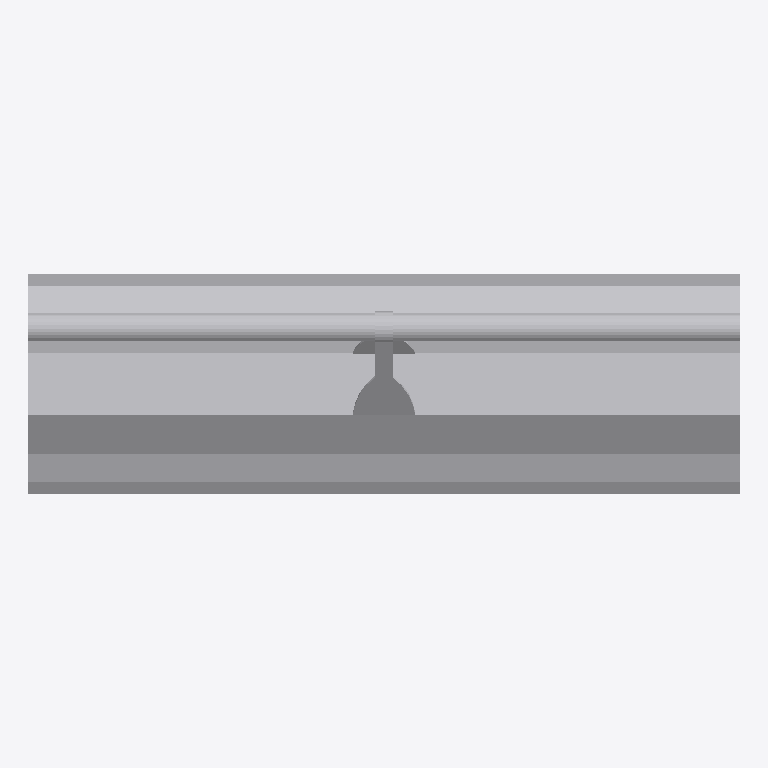
Plan cut of the same IFC building model at storey 'Port De Barcelona' (level 0.00 m, cut at 1.40 m), seen from above with north up, elements coloured by IFC class: 1 other element (light grey). No cut surface shows.
Extent 2.5 m × 0.8 m × 1.3 m (x, y, z). Storeys (1): Port De Barcelona at 0.00 m. Elements (1): 1 IfcFurnishingElement.

HEADER;
FILE_DESCRIPTION(('ViewDefinition [CoordinationView_V2.0]'),'2;1');
FILE_NAME('','',(''),(''),'','','');
FILE_SCHEMA(('IFC2X3'));
ENDSEC;
DATA;
#105=IFCPROJECT('34UKVHeH5CHvrwyycS_2aZ',$,'Port De Barcelona',$,$,'Port De Barcelona','Port De Barcelona',(#97),#92);
#130=IFCSITE('34UKVHeH5CHvrwyycS_2aX',$,'Default',$,$,#127,$,$,.ELEMENT.,(42,21,31,181945),(-71,-3,-24,-263305),0.0,$,$);
#115=IFCBUILDING('34UKVHeH5CHvrwyycS_2aY',$,'Port De Barcelona',$,$,#32,$,'Port De Barcelona',.ELEMENT.,$,$,$);
#124=IFCBUILDINGSTOREY('34UKVHeH5CHvrwyybZ1_NS',$,'Port De Barcelona',$,'Level:8mm Head',#122,$,'Port De Barcelona',.ELEMENT.,0.0);
#4170=IFCFURNISHINGELEMENT('0Xm06NnJfE78XjnTwVAqMQ',$,'APBCN-URB-MOB-Barandilla_Muro_Obra:Tipo1:263297',$,'APBCN-URB-MOB-Barandilla_Muro_Obra:Tipo1',#4168,#4163,'263297');
ENDSEC;
